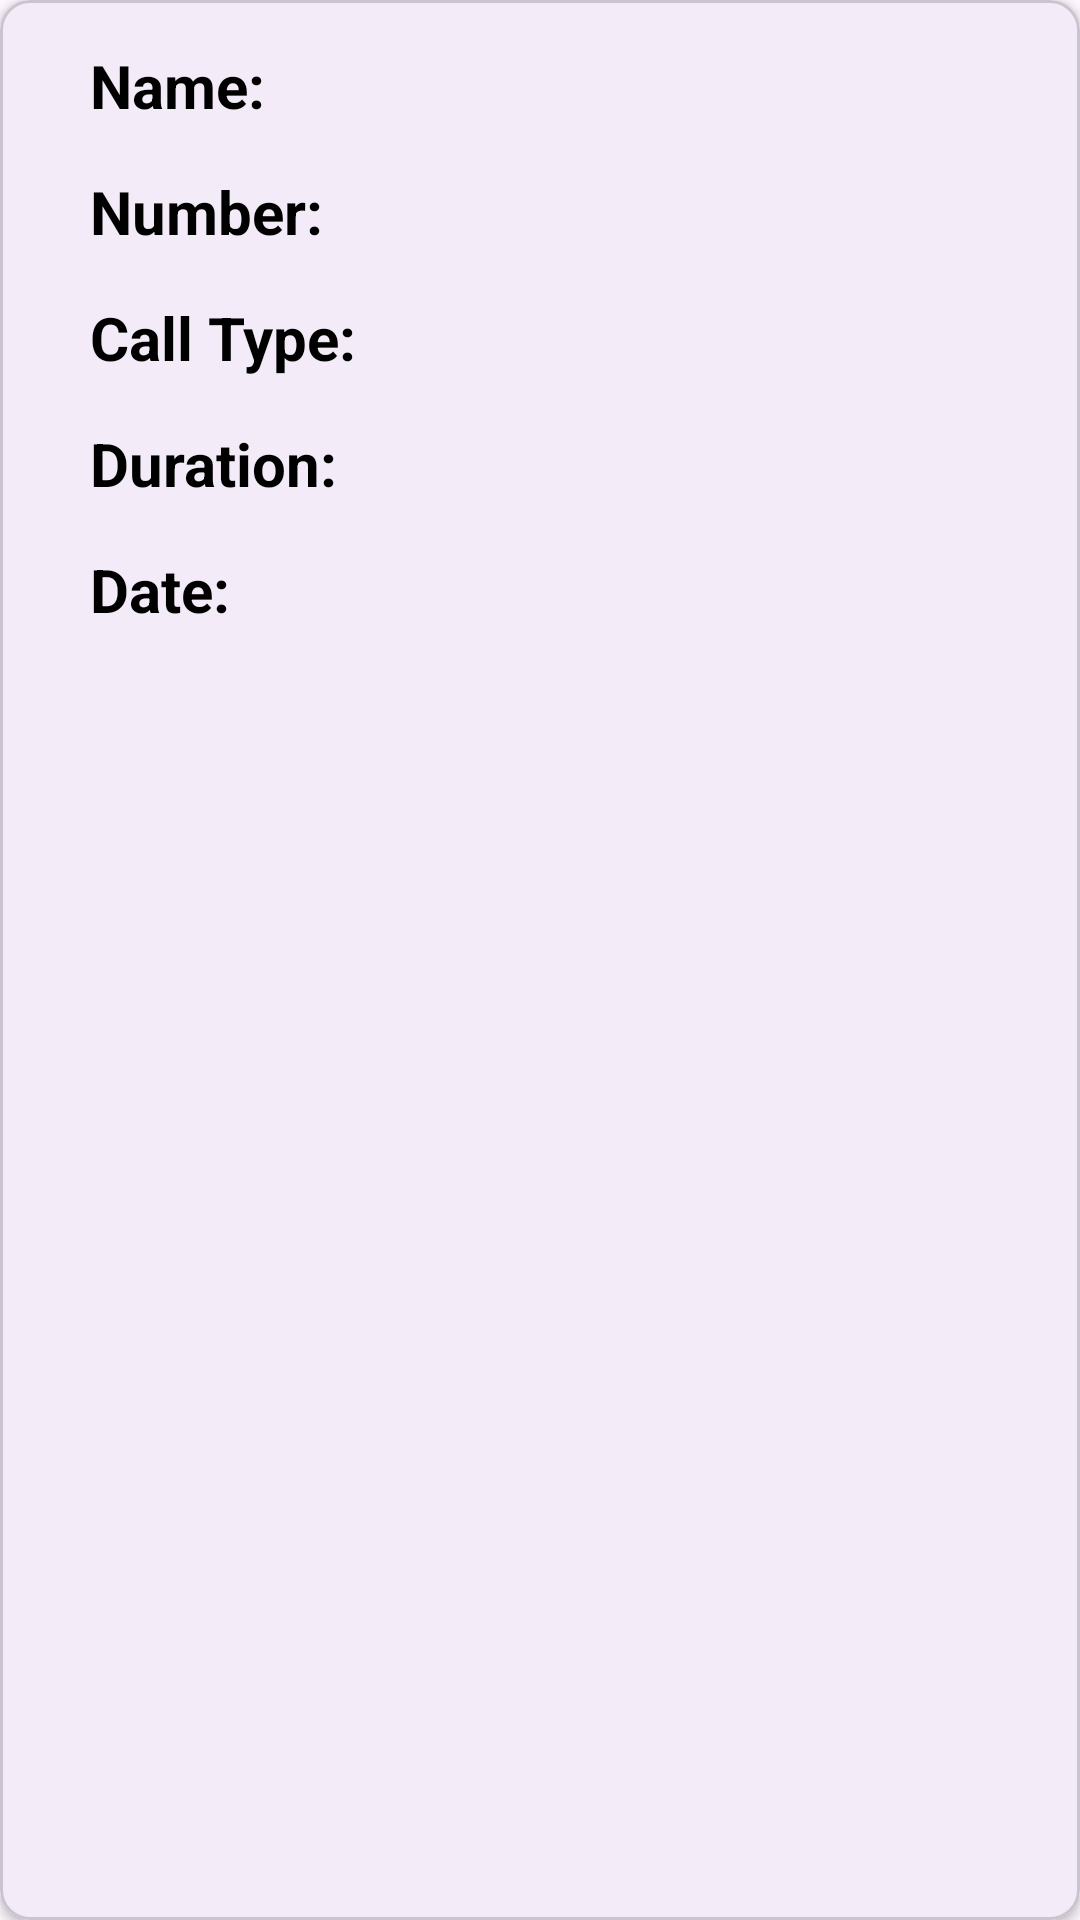

Android layout source for this screen:
<!-- AndroidManifest.xml: application theme Theme.AndroidFeatures -->
<!-- res/layout/call_log_list_item.xml -->
<?xml version="1.0" encoding="utf-8"?>
<com.google.android.material.card.MaterialCardView
    xmlns:android="http://schemas.android.com/apk/res/android"
    xmlns:app="http://schemas.android.com/apk/res-auto"
    xmlns:tools="http://schemas.android.com/tools"
    android:layout_width="match_parent"
    android:layout_height="wrap_content"
    app:cardCornerRadius="10dp"
    app:cardElevation="2dp"
    android:layout_margin="5dp">

    <androidx.constraintlayout.widget.ConstraintLayout
        android:layout_width="match_parent"
        android:layout_height="wrap_content"
        android:padding="10dp">

        <TextView
            android:id="@+id/name_head"
            android:layout_width="wrap_content"
            android:layout_height="wrap_content"
            android:text="@string/name"
            android:textColor="@color/black"
            android:textSize="20sp"
            android:textStyle="bold"
            app:layout_constraintStart_toStartOf="parent"
            app:layout_constraintTop_toTopOf="parent"
            android:layout_marginTop="5dp"
            android:layout_marginStart="20dp"/>

        <TextView
            android:id="@+id/name_cl"
            android:layout_width="250dp"
            android:layout_height="wrap_content"
            tools:text="@string/sample_name"
            android:textColor="@color/black"
            android:textSize="20sp"
            app:layout_constraintStart_toEndOf="@id/name_head"
            app:layout_constraintTop_toTopOf="@id/name_head"
            app:layout_constraintBottom_toBottomOf="@id/name_head"
            android:layout_marginStart="45dp"/>

        <TextView
            android:id="@+id/number_head"
            android:layout_width="wrap_content"
            android:layout_height="wrap_content"
            android:text="@string/number"
            android:textColor="@color/black"
            android:textSize="20sp"
            android:textStyle="bold"
            app:layout_constraintStart_toStartOf="@id/name_head"
            app:layout_constraintTop_toBottomOf="@id/name_cl"
            android:layout_marginTop="15dp"
            android:layout_marginBottom="5dp"/>

        <TextView
            android:id="@+id/number_cl"
            android:layout_width="wrap_content"
            android:layout_height="wrap_content"
            tools:text="@string/sample_number"
            android:textColor="@color/black"
            android:textSize="20sp"
            app:layout_constraintStart_toStartOf="@id/name_cl"
            app:layout_constraintTop_toTopOf="@id/number_head"/>

        <TextView
            android:id="@+id/call_Type_head"
            android:layout_width="wrap_content"
            android:layout_height="wrap_content"
            android:text="@string/call_type"
            android:textColor="@color/black"
            android:textSize="20sp"
            android:textStyle="bold"
            app:layout_constraintStart_toStartOf="@id/number_head"
            app:layout_constraintTop_toBottomOf="@id/number_cl"
            android:layout_marginTop="15dp"
            android:layout_marginBottom="5dp"/>

        <TextView
            android:id="@+id/call_type"
            android:layout_width="wrap_content"
            android:layout_height="wrap_content"
            tools:text="@string/missed"
            android:textColor="@color/black"
            android:textSize="20sp"
            app:layout_constraintStart_toStartOf="@id/number_cl"
            app:layout_constraintTop_toTopOf="@id/call_Type_head"/>

        <TextView
            android:id="@+id/call_duration_head"
            android:layout_width="wrap_content"
            android:layout_height="wrap_content"
            android:text="@string/duration"
            android:textColor="@color/black"
            android:textSize="20sp"
            android:textStyle="bold"
            app:layout_constraintStart_toStartOf="@id/call_Type_head"
            app:layout_constraintTop_toBottomOf="@id/call_type"
            android:layout_marginTop="15dp"/>

        <TextView
            android:id="@+id/duration"
            android:layout_width="wrap_content"
            android:layout_height="wrap_content"
            tools:text="1 hr"
            android:textColor="@color/black"
            android:textSize="20sp"
            app:layout_constraintStart_toStartOf="@id/call_type"
            app:layout_constraintTop_toTopOf="@id/call_duration_head"/>

        <TextView
            android:id="@+id/date_head"
            android:layout_width="wrap_content"
            android:layout_height="wrap_content"
            android:text="@string/date"
            android:textColor="@color/black"
            android:textSize="20sp"
            android:textStyle="bold"
            app:layout_constraintStart_toStartOf="@id/call_duration_head"
            app:layout_constraintTop_toBottomOf="@id/call_duration_head"
            app:layout_constraintBottom_toBottomOf="parent"
            android:layout_marginTop="15dp"/>

        <TextView
            android:id="@+id/date"
            android:layout_width="250dp"
            android:layout_height="wrap_content"
            tools:text="@string/sample_date"
            android:textColor="@color/black"
            android:textSize="20sp"
            app:layout_constraintStart_toStartOf="@id/duration"
            app:layout_constraintTop_toTopOf="@id/date_head"
            app:layout_constraintBottom_toBottomOf="@id/date_head"/>

    </androidx.constraintlayout.widget.ConstraintLayout>

</com.google.android.material.card.MaterialCardView>
<!-- resources referenced by this layout -->
<resources>
  <color name="black">#FF000000</color>
  <string name="call_type">Call Type:</string>
  <string name="date">Date:</string>
  <string name="duration">Duration:</string>
  <string name="missed">Missed</string>
  <string name="name">Name:</string>
  <string name="number">Number:</string>
  <string name="sample_date">01-05-2023</string>
  <string name="sample_name">JungleMystic</string>
  <string name="sample_number">8309583550</string>
  <style name="Theme.AndroidFeatures" parent="Base.Theme.AndroidFeatures" />
  <style name="Base.Theme.AndroidFeatures" parent="Theme.Material3.DayNight.NoActionBar">
          
          
  
          <item name="android:statusBarColor">@color/status_bar</item>
      </style>
  <color name="status_bar">#0096c7</color>
</resources>
